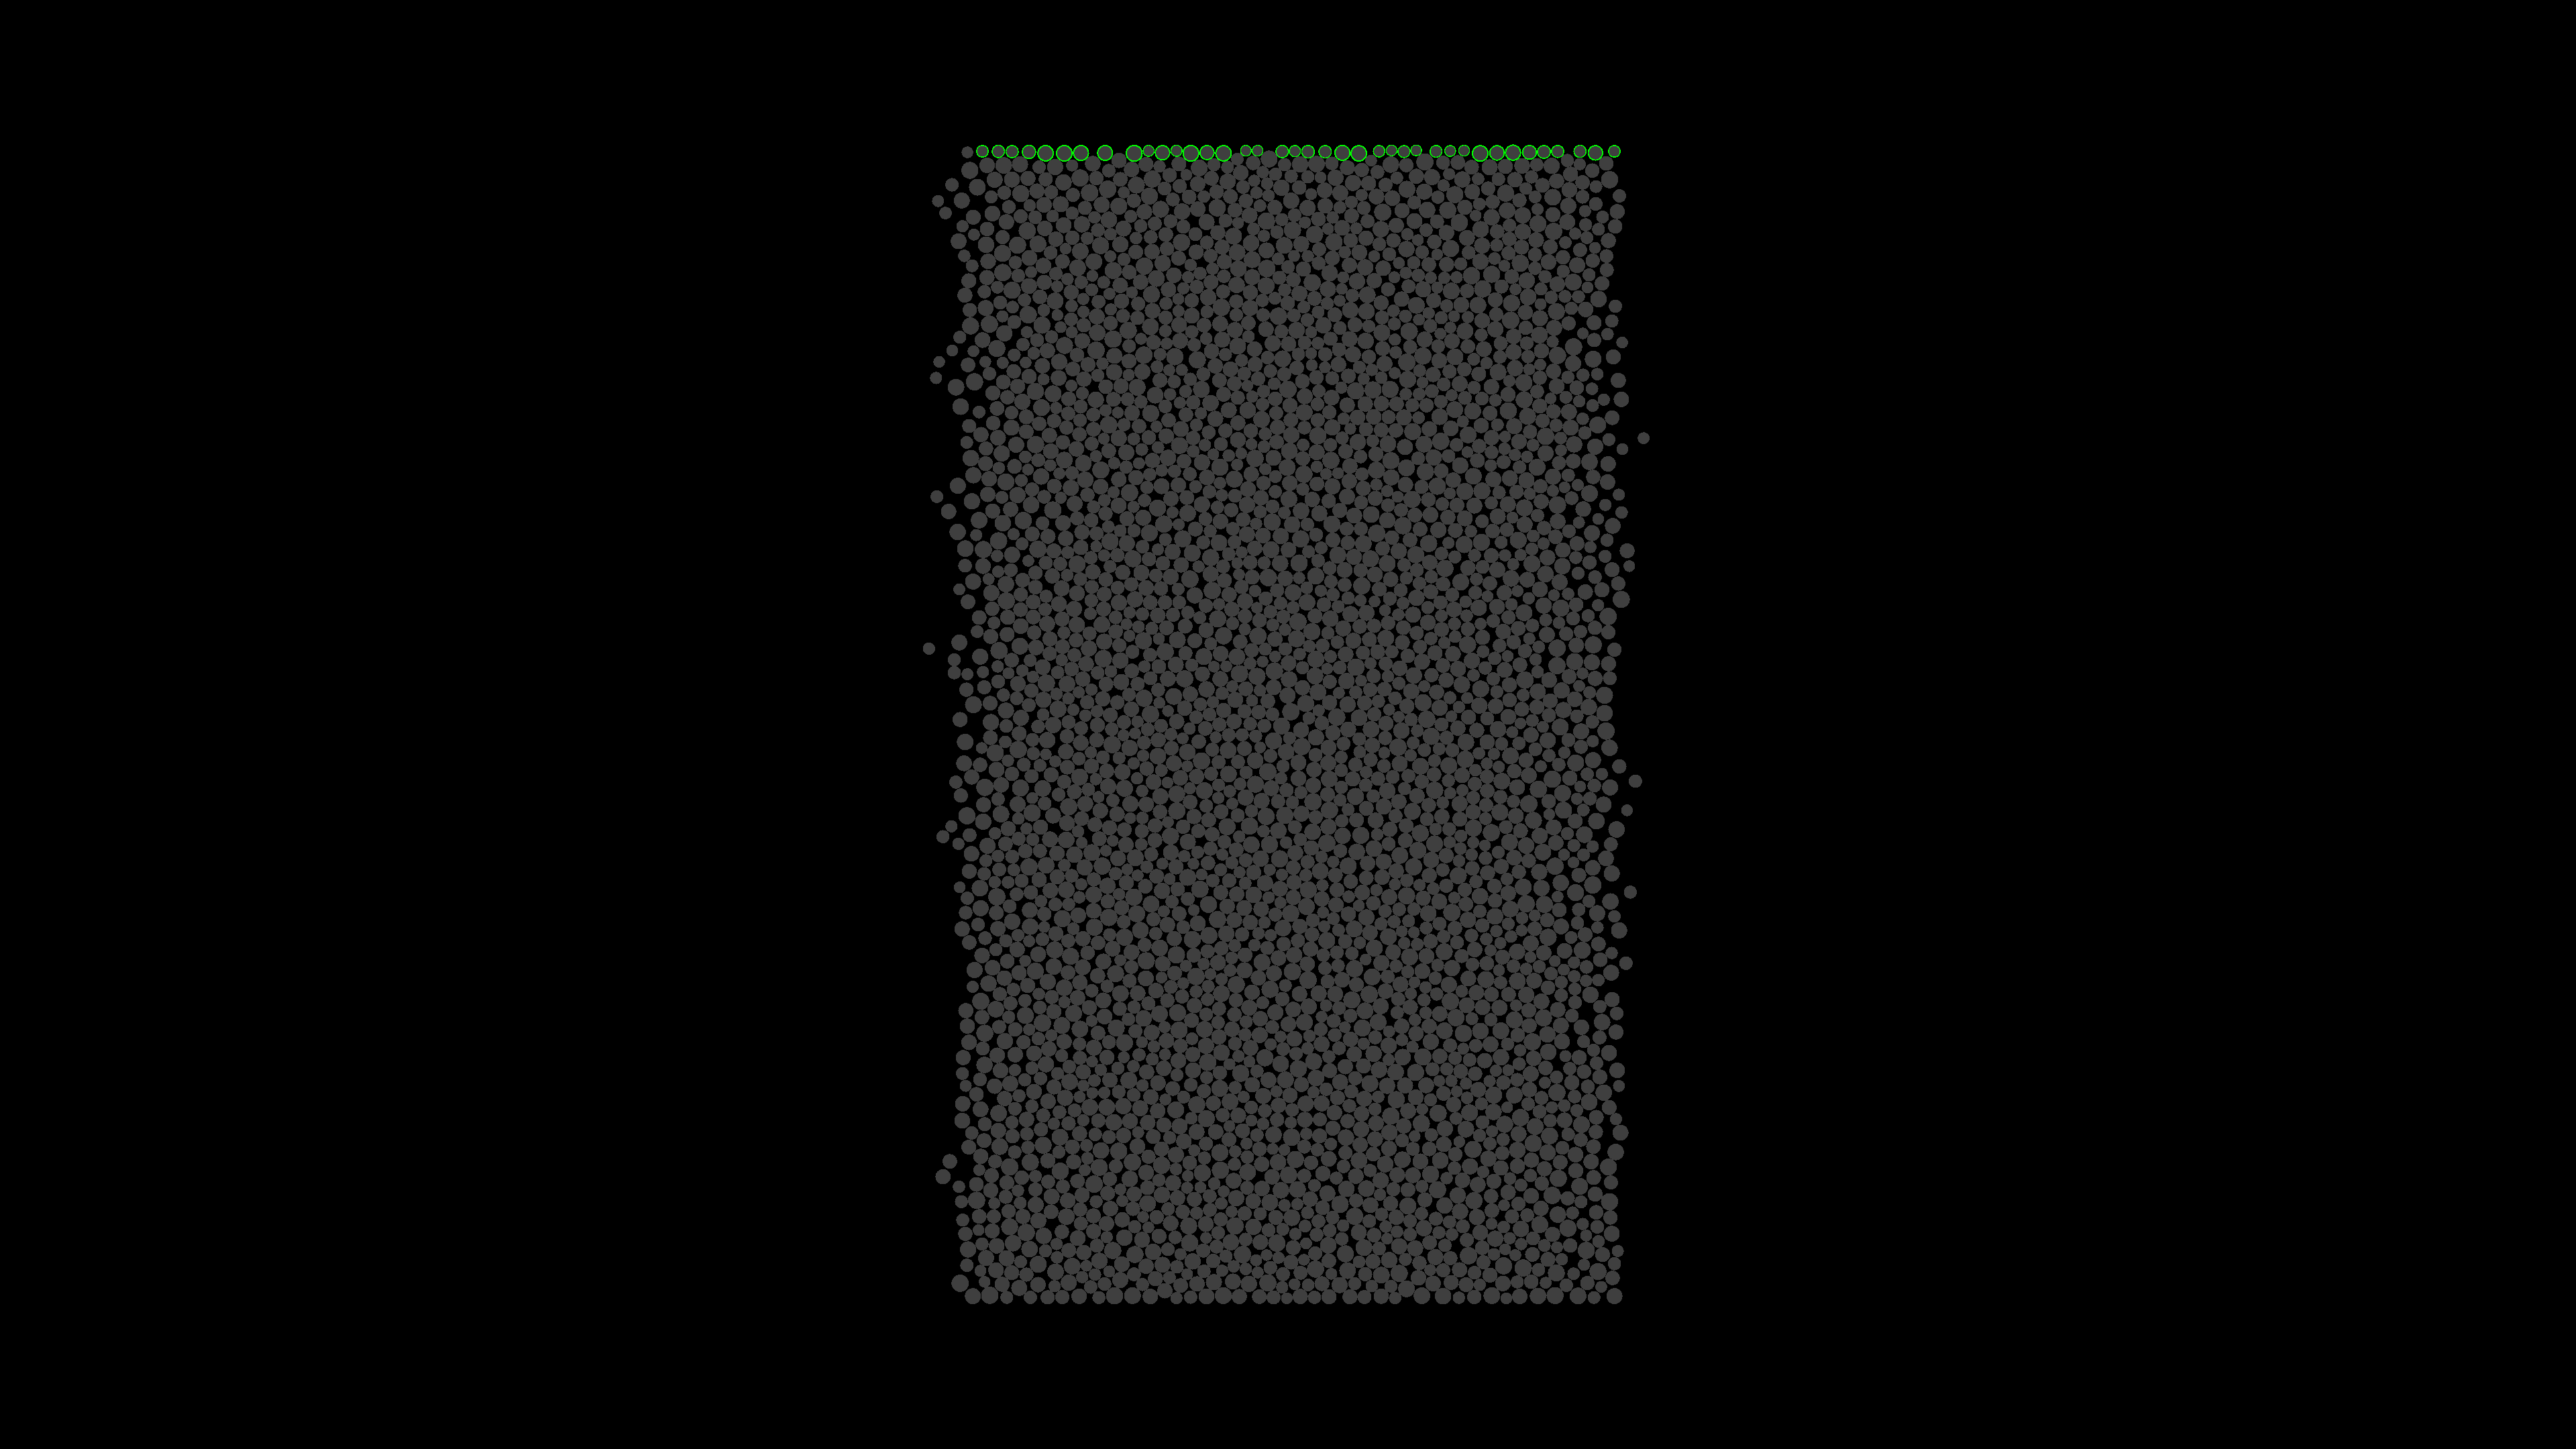

The data file committed next to this chart (first rows):
Timestamp, X Position, Y Position, X Velocity, Y Velocity, Rotation, Rotation Velocity, Data1, Data2, Data3, Data4, FPS
0.0216, 0.001102, 0.04941, 0, 0, 0, 0, 0, 0, 0, 0, 0, 0.01017
0.0216, 0.001102, 0.04941, 0, -0.01, -0.00001295, -53.96, -190.8, 12.98, -0.009006, 0, 4930, 30.6
0.0216, 0.001102, 0.04941, -0.001704, -0.01, -0.00002723, -59.51, -362, 6.633, -0.003586, 0, 6793, 30.6
0.0216, 0.001102, 0.04941, -0.003448, -0.01, -0.00004235, -63.01, -414.9, -6.098, 0.002959, 0, 7392, 30.6
0.0216, 0.001102, 0.04941, -0.00421, -0.01, -0.00005721, -61.9, -424.7, 0.02199, -0.0008464, 0, 7687, 30.6
0.0216, 0.001102, 0.04941, -0.004125, -0.01, -0.00007145, -59.33, -462.6, 6.174, -0.005142, 0, 7865, 30.6
0.0216, 0.001102, 0.04941, -0.00389, -0.01, -0.000085, -56.46, -468.1, 6.124, -0.006706, 0, 8040, 30.6
0.0216, 0.001102, 0.04941, -0.003964, -0.01, -0.00009781, -53.37, -452.1, 0.8428, -0.00124, 0, 8194, 30.6
0.0216, 0.001102, 0.04941, -0.004052, -0.01, -0.0001102, -51.58, -443.3, 2.627, -0.009428, 0, 8345, 30.6
0.0216, 0.001102, 0.04941, -0.004188, -0.01, -0.0001222, -49.97, -455.6, 0.8909, -0.001645, 0, 8459, 30.6
0.0216, 0.001102, 0.04941, -0.00431, -0.01, -0.000134, -49.15, -443.4, -5.519, 0.002435, 0, 8547, 30.6
0.0216, 0.001102, 0.04941, -0.004424, -0.01, -0.0001457, -48.95, -460.9, 4.989, -0.007523, 0, 8626, 30.6
0.0216, 0.001102, 0.04941, -0.004563, -0.01, -0.000158, -51.1, -480.2, 10.51, -0.0007499, 0, 8660, 30.6
0.0216, 0.001102, 0.04941, -0.004218, -0.01, -0.000171, -54.33, -481.5, 25.82, -0.02197, 0, 8695, 30.6
0.0216, 0.001102, 0.04941, -0.003908, -0.01, -0.0001851, -58.7, -489, 7.522, -0.006456, 0, 8732, 30.6
0.0216, 0.001102, 0.04941, -0.003498, -0.01, -0.0002003, -63.26, -473.3, 8.354, -0.005558, 0, 8754, 30.6
0.0216, 0.001102, 0.04941, -0.002893, -0.01, -0.0002164, -66.94, -489.7, 20.89, -0.01439, 0, 8782, 30.6
0.0216, 0.001102, 0.04941, -0.00222, -0.01, -0.000233, -69.32, -450.5, 0.01386, -0.004873, 0, 8805, 30.6
0.0216, 0.001102, 0.04941, -0.001532, -0.01, -0.0002499, -70.47, -458.2, -22.09, 0.003928, 0, 8823, 30.6
0.0216, 0.001102, 0.04941, -0.0007767, -0.01, -0.0002667, -69.84, -486.5, -6.033, 0.003728, 0, 8840, 30.6
0.0216, 0.001102, 0.04941, 0.0001395, -0.01, -0.0002827, -66.63, -461.6, -25.12, 0.01884, 0, 8859, 30.6
0.02161, 0.001102, 0.04941, 0.00103, -0.01, -0.0002973, -60.78, -466.7, -19.31, 0.011, 0, 8871, 30.6
0.02161, 0.001102, 0.04941, 0.002206, -0.01, -0.0003097, -51.98, -473, -27.96, 0.02413, 0, 8887, 30.6
0.02161, 0.001102, 0.04941, 0.003808, -0.01, -0.0003194, -40.34, -476.3, -49.27, 0.03556, 0, 8898, 30.6
0.02161, 0.001102, 0.04941, 0.00587, -0.01, -0.0003258, -26.68, -470.3, -31.57, 0.02726, 0, 8910, 30.6
0.02161, 0.001102, 0.04941, 0.008324, -0.01, -0.0003288, -12.27, -479.7, -37.83, 0.0233, 0, 8914, 30.6
0.02161, 0.001102, 0.04941, 0.01087, -0.01, -0.0003286, 0.8456, -487.4, -32.67, 0.01802, 0, 8917, 30.6
0.02161, 0.001102, 0.04941, 0.01328, -0.01, -0.000326, 10.56, -465.1, -11.54, 0.007355, 0, 8921, 30.6
0.02161, 0.001102, 0.04941, 0.01532, -0.01, -0.0003224, 15.12, -468.6, -10.46, 0.006546, 0, 8928, 30.6
0.02161, 0.001102, 0.04941, 0.01688, -0.01, -0.0003189, 14.68, -463.1, 11.83, -0.004626, 0, 8934, 30.6
0.02161, 0.001102, 0.04941, 0.01789, -0.01, -0.0003167, 8.997, -473.6, 24.15, -0.01285, 0, 8940, 30.6
0.02161, 0.001102, 0.04941, 0.01828, -0.01, -0.0003169, -0.9609, -459.6, 37.28, -0.02235, 0, 8946, 30.6
0.02161, 0.001102, 0.04941, 0.01809, -0.01, -0.0003204, -14.53, -481.5, 38.14, -0.02155, 0, 8949, 30.6
0.02161, 0.001102, 0.04941, 0.01755, -0.01, -0.0003277, -30.14, -496.2, 56.84, -0.03769, 0, 8952, 30.6
0.02161, 0.001102, 0.04941, 0.01676, -0.01, -0.0003389, -46.64, -484, 48.69, -0.03005, 0, 8952, 30.6
0.02161, 0.001102, 0.04941, 0.0159, -0.01, -0.0003538, -62.21, -459.9, 44.24, -0.02362, 0, 8953, 30.6
0.02161, 0.001102, 0.04941, 0.01515, -0.01, -0.0003718, -75.14, -494.5, 27.75, -0.01747, 0, 8954, 30.6
0.02161, 0.001102, 0.04941, 0.01456, -0.01, -0.0003921, -84.3, -473.2, 24.3, -0.01561, 0, 8956, 30.6
0.02161, 0.001102, 0.04941, 0.01429, -0.01, -0.0004136, -89.92, -467.9, 2.093, -0.003197, 0, 8958, 30.6
0.02161, 0.001102, 0.04941, 0.01438, -0.01, -0.0004355, -91.29, -480.3, -6.77, 0.003493, 0, 8961, 30.6
0.02161, 0.001102, 0.04941, 0.01486, -0.01, -0.0004567, -88.19, -477.2, -21.27, 0.01404, 0, 8962, 30.6
0.02161, 0.001102, 0.04941, 0.01574, -0.01, -0.0004761, -80.89, -491.5, -37.37, 0.01537, 0, 8967, 30.6
0.02161, 0.001102, 0.04941, 0.017, -0.01, -0.0004929, -69.88, -472.8, -27.35, 0.01503, 0, 8967, 30.6
0.02161, 0.001102, 0.04941, 0.01856, -0.01, -0.0005063, -55.81, -486.5, -35.41, 0.01886, 0, 8969, 30.6
0.02161, 0.001102, 0.04941, 0.02027, -0.01, -0.0005158, -39.73, -440.1, -48.71, 0.02425, 0, 8972, 30.6
0.02161, 0.001102, 0.04941, 0.02202, -0.01, -0.0005213, -23, -475, -35.67, 0.01355, 0, 8974, 30.6
0.02161, 0.001102, 0.04941, 0.02361, -0.01, -0.0005231, -7.454, -469.8, -23.47, 0.0113, 0, 8974, 30.6
0.02161, 0.001102, 0.04941, 0.02478, -0.01, -0.000522, 4.757, -471.8, -5.804, -0.001461, 0, 8976, 30.6
0.02161, 0.001102, 0.04941, 0.02536, -0.01, -0.0005191, 11.91, -459.3, 18.83, -0.01465, 0, 8977, 30.6
0.02161, 0.001102, 0.04941, 0.02522, -0.01, -0.0005158, 13.82, -455, 23.2, -0.01564, 0, 8978, 30.6
0.02161, 0.001102, 0.04941, 0.02442, -0.01, -0.0005133, 10.37, -469.3, 30.54, -0.01687, 0, 8979, 30.6
0.02161, 0.001102, 0.04941, 0.02312, -0.01, -0.0005128, 2.293, -472.5, 45.46, -0.02629, 0, 8981, 30.6
0.02161, 0.001102, 0.04941, 0.02147, -0.01, -0.0005151, -9.579, -471.4, 39.29, -0.02486, 0, 8981, 30.6
0.02161, 0.001102, 0.04941, 0.0197, -0.01, -0.0005208, -23.75, -478, 31.02, -0.01666, 0, 8981, 30.6
0.02161, 0.001102, 0.04941, 0.01797, -0.01, -0.00053, -38.61, -470.6, 38.72, -0.02051, 0, 8981, 30.6
0.02161, 0.001102, 0.04941, 0.0165, -0.01, -0.0005426, -52.4, -476.5, 20.35, -0.009885, 0, 8982, 30.6
0.02161, 0.001102, 0.04941, 0.01541, -0.01, -0.0005578, -63.45, -474.1, 5.872, -0.0009858, 0, 8983, 30.6
0.02161, 0.001102, 0.04941, 0.01476, -0.01, -0.0005747, -70.37, -472, -13.3, 0.01066, 0, 8983, 30.6
0.02161, 0.001102, 0.04941, 0.01463, -0.01, -0.0005921, -72.17, -447.2, -29.49, 0.02096, 0, 8984, 30.6
0.02161, 0.001102, 0.04941, 0.01498, -0.01, -0.0006085, -68.58, -493.5, -39.53, 0.02554, 0, 8984, 30.6
... 4,941 more rows
